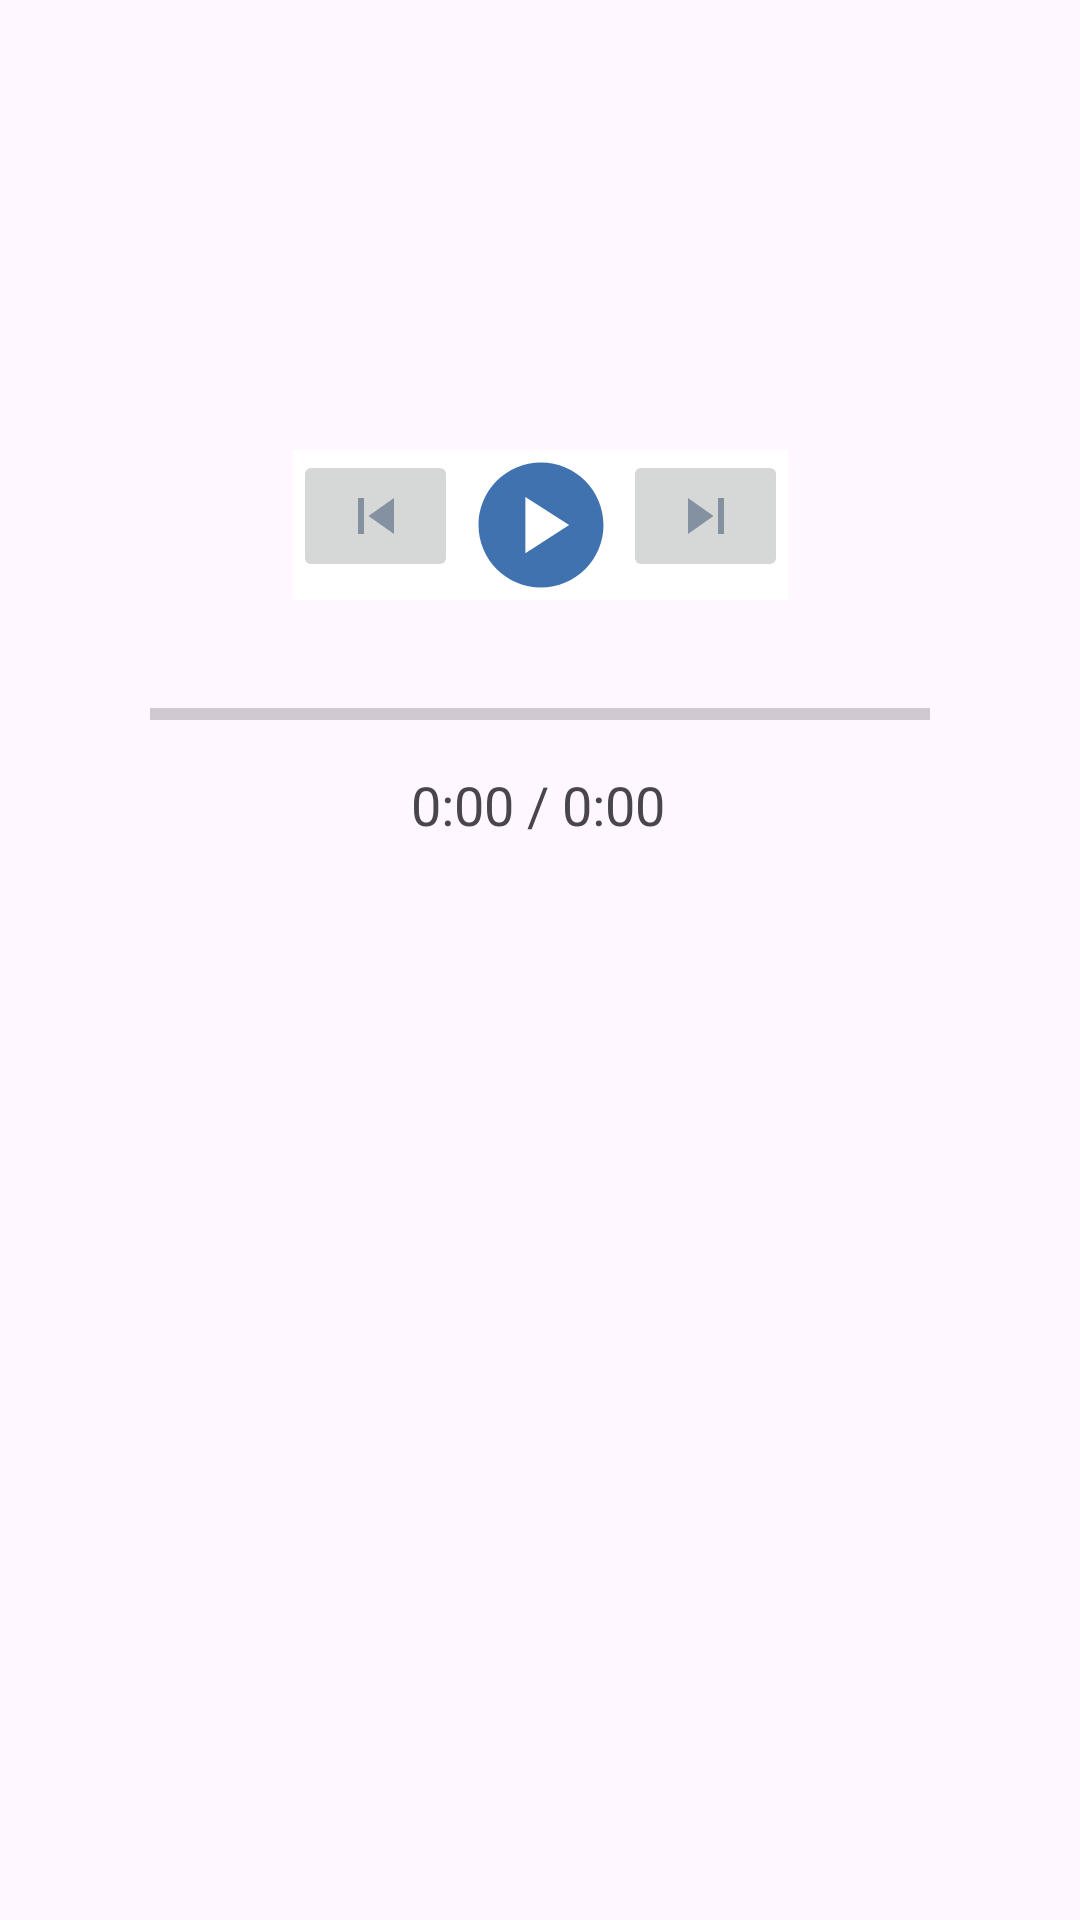

Reconstruct the res/layout file that produces this screen, plus the resources it refers to.
<!-- AndroidManifest.xml: application theme Theme.DotCallAndroid -->
<!-- res/layout/fragment_recording.xml -->
<?xml version="1.0" encoding="utf-8"?>
<androidx.constraintlayout.widget.ConstraintLayout xmlns:android="http://schemas.android.com/apk/res/android"
    xmlns:app="http://schemas.android.com/apk/res-auto"
    xmlns:tools="http://schemas.android.com/tools"
    android:layout_width="match_parent"
    android:layout_height="match_parent"
    tools:context=".ui.summary.recording.RecordingFragment">

    <LinearLayout
        android:id="@+id/linearLayout3"
        android:layout_width="wrap_content"
        android:layout_height="wrap_content"
        android:layout_marginStart="100dp"
        android:layout_marginTop="150dp"
        android:layout_marginEnd="100dp"
        android:background="@color/white"
        android:orientation="horizontal"
        app:layout_constraintEnd_toEndOf="parent"
        app:layout_constraintStart_toStartOf="parent"
        app:layout_constraintTop_toTopOf="parent">

        <ImageButton

            android:id="@+id/btnSkipBack"
            android:layout_width="55dp"
            android:layout_height="wrap_content"
            android:onClick="skipBack"
            android:src="@drawable/skip_previous" />

        <ImageButton
            android:id="@+id/btnPlayPause"
            android:layout_width="55dp"
            android:layout_height="wrap_content"
            android:background="@color/white"
            android:onClick="playPause"
            android:src="@drawable/play_circle" />

        <ImageButton
            android:id="@+id/btnSkipForward"
            android:layout_width="55dp"
            android:layout_height="wrap_content"
            android:onClick="skipForward"
            android:src="@drawable/skip_next" />
    </LinearLayout>

    <ProgressBar
        android:id="@+id/progressBar"
        style="?android:attr/progressBarStyleHorizontal"
        android:layout_width="0dp"
        android:layout_height="wrap_content"
        android:layout_marginStart="50dp"
        android:layout_marginTop="30dp"
        android:layout_marginEnd="50dp"
        android:max="100"
        android:progress="0"
        app:layout_constraintEnd_toEndOf="parent"
        app:layout_constraintHorizontal_bias="1.0"
        app:layout_constraintStart_toStartOf="parent"
        app:layout_constraintTop_toBottomOf="@+id/linearLayout3" />

    <TextView
        android:id="@+id/tvTimer"
        android:layout_width="wrap_content"
        android:layout_height="wrap_content"
        android:layout_marginTop="10dp"
        android:text="0:00 / 0:00"
        android:textSize="18sp"
        app:layout_constraintEnd_toEndOf="parent"
        app:layout_constraintHorizontal_bias="0.498"
        app:layout_constraintStart_toStartOf="parent"
        app:layout_constraintTop_toBottomOf="@id/progressBar" />

</androidx.constraintlayout.widget.ConstraintLayout>
<!-- resources referenced by this layout -->
<resources>
  <color name="white">#FFFFFFFF</color>
  <!-- drawable play_circle (drawable) -->
  <vector xmlns:android="http://schemas.android.com/apk/res/android" android:height="50dp" android:tint="#3F72AF" android:viewportHeight="24" android:viewportWidth="24" android:width="50dp">
        
      <path android:fillColor="@android:color/white" android:pathData="M12,2C6.48,2 2,6.48 2,12s4.48,10 10,10s10,-4.48 10,-10S17.52,2 12,2zM9.5,16.5v-9l7,4.5L9.5,16.5z"/>
      
  </vector>
  <!-- drawable skip_next (drawable) -->
  <vector xmlns:android="http://schemas.android.com/apk/res/android" android:height="24dp" android:tint="#8391A0" android:viewportHeight="24" android:viewportWidth="24" android:width="24dp">
        
      <path android:fillColor="@android:color/white" android:pathData="M6,18l8.5,-6L6,6v12zM16,6v12h2V6h-2z"/>
      
  </vector>
  <!-- drawable skip_previous (drawable) -->
  <vector xmlns:android="http://schemas.android.com/apk/res/android" android:height="24dp" android:tint="#8391A0" android:viewportHeight="24" android:viewportWidth="24" android:width="24dp">
        
      <path android:fillColor="@android:color/white" android:pathData="M6,6h2v12L6,18zM9.5,12l8.5,6L18,6z"/>
      
  </vector>
  <style name="Theme.DotCallAndroid" parent="Base.Theme.DotCallAndroid" />
  <style name="Base.Theme.DotCallAndroid" parent="Theme.Material3.DayNight.NoActionBar">
          
          <item name="colorPrimary">@color/iosLight</item>
      </style>
  <color name="iosLight">#F4F4F4</color>
</resources>
